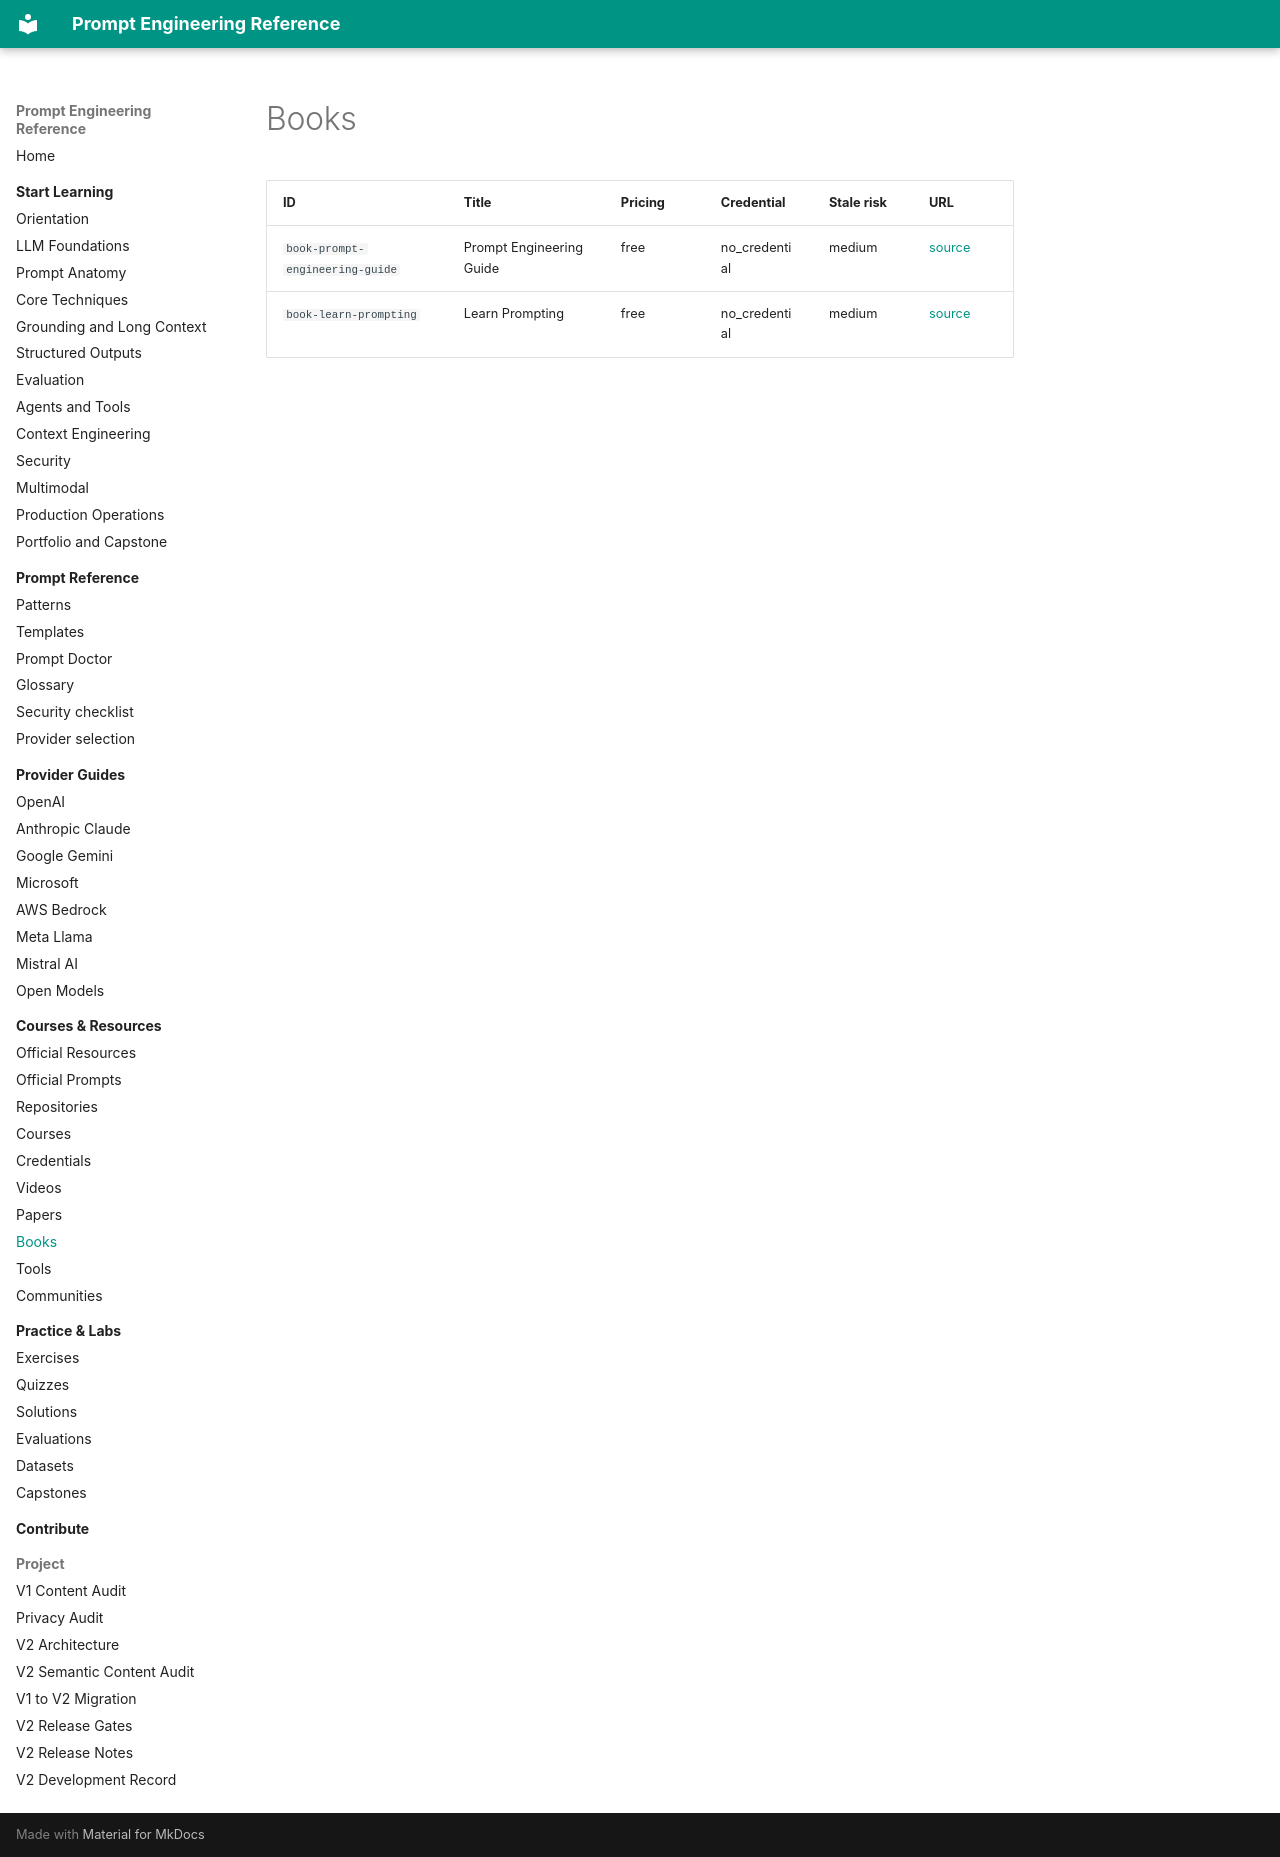

repository: MertGedik35/prompt-engineering-reference · page: generated/book-index/index.html · generator: mkdocs

<!-- Generated file. Do not edit manually. -->

# Books

| ID | Title | Pricing | Credential | Stale risk | URL |
| --- | --- | --- | --- | --- | --- |
| `book-prompt-engineering-guide` | Prompt Engineering Guide | free | no_credential | medium | [source](https://www.promptingguide.ai/) |
| `book-learn-prompting` | Learn Prompting | free | no_credential | medium | [source](https://learnprompting.org/) |
